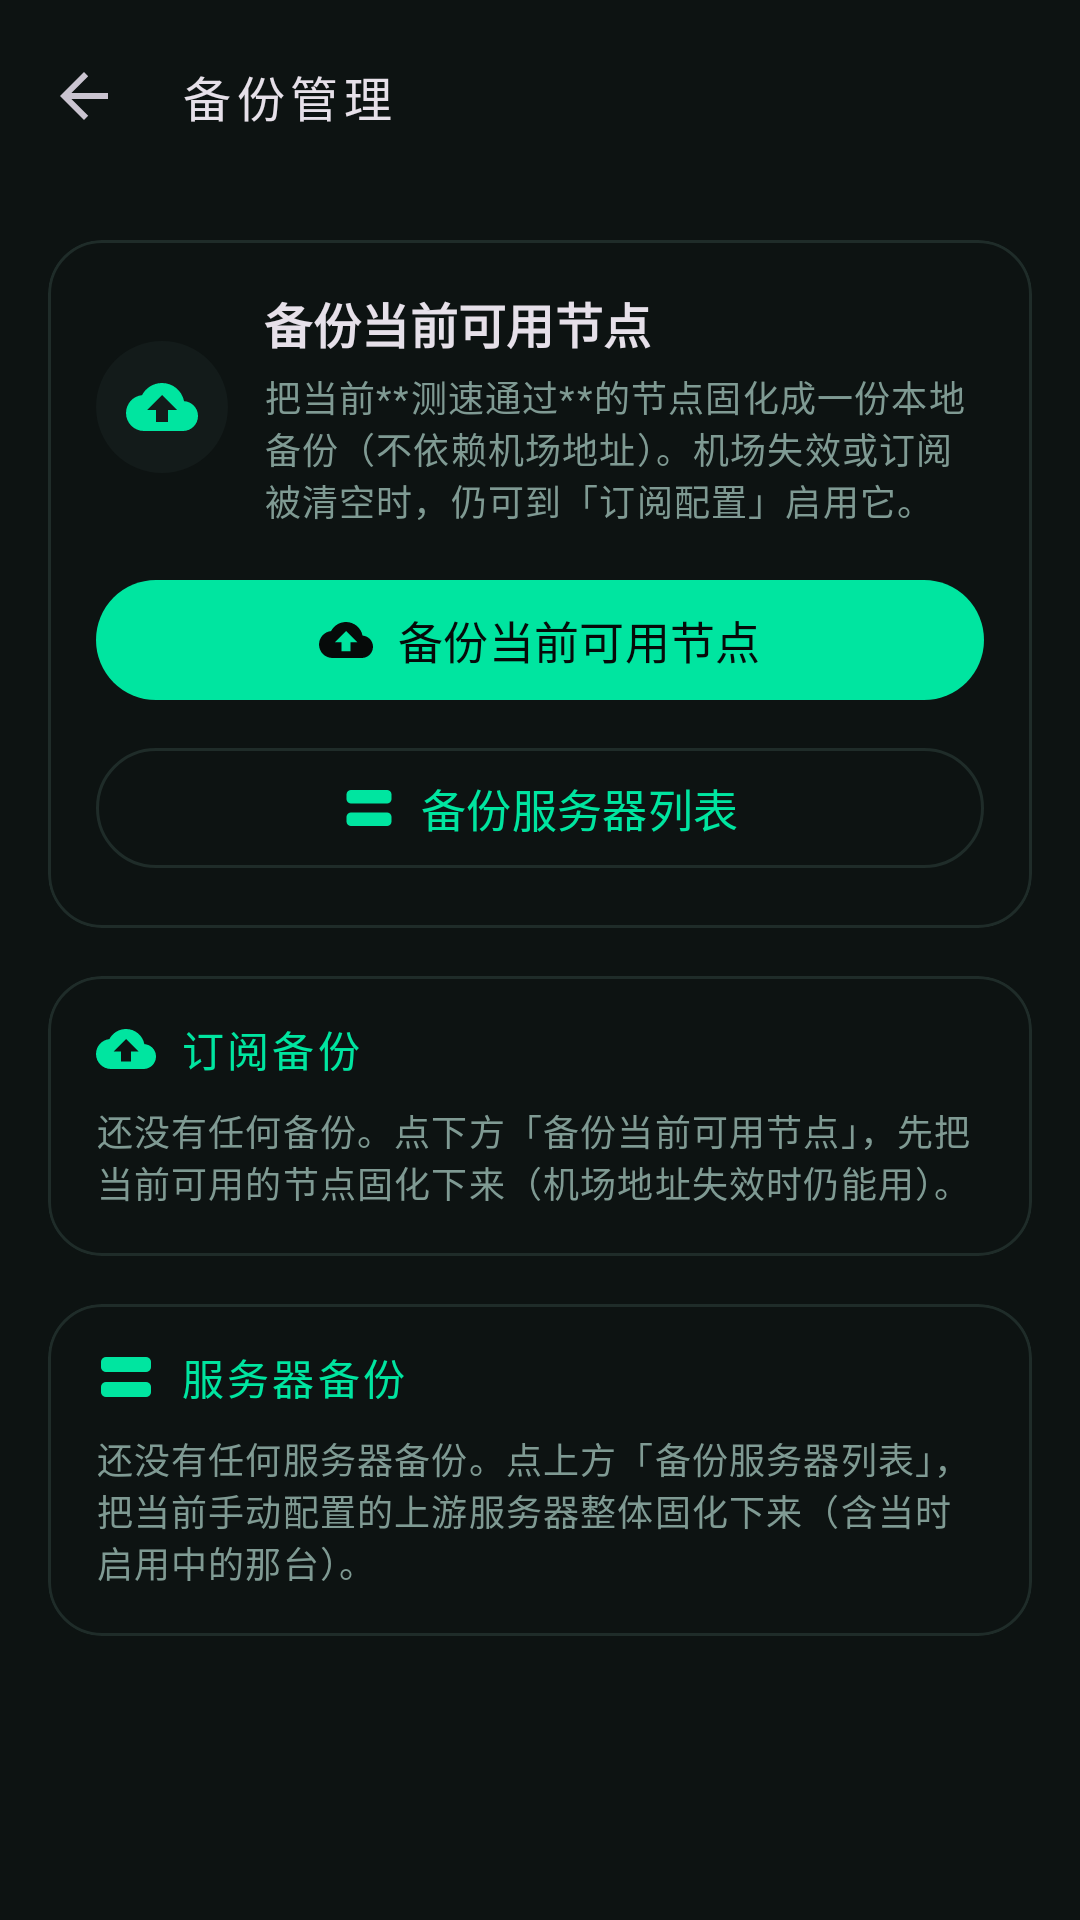

Produce the Android XML layout that renders to this screen, including the resource entries it uses.
<!-- AndroidManifest.xml: application theme Theme.TunVPN -->
<!-- res/layout/activity_backup.xml -->
<?xml version="1.0" encoding="utf-8"?>
<LinearLayout xmlns:android="http://schemas.android.com/apk/res/android"
	xmlns:app="http://schemas.android.com/apk/res-auto"
	android:orientation="vertical"
	android:layout_width="match_parent"
	android:layout_height="match_parent"
	android:background="?attr/colorSurface">
	<com.google.android.material.appbar.MaterialToolbar
		android:id="@+id/toolbar"
		android:layout_width="match_parent"
		android:layout_height="?attr/actionBarSize"
		app:navigationIcon="?attr/homeAsUpIndicator"
		app:title="@string/backup_manager_title"
		app:titleTextAppearance="@style/TextAppearance.TunVPN.Toolbar"/>
	<ScrollView
		android:layout_width="match_parent"
		android:layout_height="0dp"
		android:layout_weight="1"
		android:clipToPadding="false"
		android:fillViewport="true">
		<LinearLayout
			android:orientation="vertical"
			android:layout_width="match_parent"
			android:layout_height="wrap_content"
			android:paddingLeft="16dp"
			android:paddingRight="16dp"
			android:paddingTop="16dp"
			android:paddingBottom="24dp">

			
			<com.google.android.material.card.MaterialCardView
				style="@style/Widget.TunVPN.Card"
				android:layout_width="match_parent"
				android:layout_height="wrap_content">
				<LinearLayout
					android:orientation="vertical"
					android:padding="16dp"
					android:layout_width="match_parent"
					android:layout_height="wrap_content">
					<LinearLayout
						android:orientation="horizontal"
						android:layout_width="match_parent"
						android:layout_height="wrap_content"
						android:gravity="center_vertical">
						<ImageView
							android:layout_width="44dp"
							android:layout_height="44dp"
							android:background="@drawable/bg_avatar"
							android:contentDescription="@string/backup_now"
							android:padding="10dp"
							android:src="@drawable/ic_backup"
							android:tint="?attr/colorPrimary"/>
						<LinearLayout
							android:orientation="vertical"
							android:layout_width="0dp"
							android:layout_height="wrap_content"
							android:layout_weight="1"
							android:layout_marginStart="12dp">
							<TextView
								android:text="@string/backup_now"
								android:textAppearance="?attr/textAppearanceTitleMedium"
								android:textStyle="bold"
								android:layout_width="match_parent"
								android:layout_height="wrap_content"/>
							<TextView
								android:text="@string/backup_now_desc"
								android:textAppearance="?attr/textAppearanceBodySmall"
								android:textColor="?attr/colorOnSurfaceVariant"
								android:layout_marginTop="4dp"
								android:layout_width="match_parent"
								android:layout_height="wrap_content"/>
						</LinearLayout>
					</LinearLayout>
					<com.google.android.material.button.MaterialButton
						android:id="@+id/btn_backup"
						android:layout_marginTop="14dp"
						android:layout_width="match_parent"
						android:layout_height="wrap_content"
						android:minHeight="48dp"
						android:text="@string/backup_now"
						android:textSize="15sp"
						app:cornerRadius="24dp"
						app:icon="@drawable/ic_backup"
						app:iconGravity="textStart"
						app:iconPadding="8dp"/>
					<com.google.android.material.button.MaterialButton
						android:id="@+id/btn_backup_servers"
						style="?attr/materialButtonOutlinedStyle"
						android:layout_marginTop="8dp"
						android:layout_width="match_parent"
						android:layout_height="wrap_content"
						android:minHeight="48dp"
						android:text="@string/backup_now_servers"
						android:textSize="15sp"
						app:cornerRadius="24dp"
						app:icon="@drawable/ic_server"
						app:iconGravity="textStart"
						app:iconPadding="8dp"/>
				</LinearLayout>
			</com.google.android.material.card.MaterialCardView>

			
			<com.google.android.material.card.MaterialCardView
				style="@style/Widget.TunVPN.Card"
				android:layout_marginTop="16dp"
				android:layout_width="match_parent"
				android:layout_height="wrap_content">
				<LinearLayout
					android:orientation="vertical"
					android:layout_width="match_parent"
					android:layout_height="wrap_content">
					<LinearLayout
						android:orientation="horizontal"
						android:layout_width="match_parent"
						android:layout_height="wrap_content"
						android:gravity="center_vertical"
						android:paddingLeft="16dp"
						android:paddingRight="16dp"
						android:paddingTop="14dp"
						android:paddingBottom="6dp">
						<ImageView
							android:layout_width="20dp"
							android:layout_height="20dp"
							android:contentDescription="@string/backup_history_subs"
							android:src="@drawable/ic_backup"
							android:tint="?attr/colorPrimary"/>
						<TextView
							android:layout_width="0dp"
							android:layout_height="wrap_content"
							android:layout_weight="1"
							android:layout_marginStart="8dp"
							android:text="@string/backup_history_subs"
							android:textAppearance="@style/TextAppearance.TunVPN.Section"/>
						<TextView
							android:id="@+id/backup_count_subs"
							android:layout_width="wrap_content"
							android:layout_height="wrap_content"
							android:background="@drawable/bg_pill"
							android:gravity="center"
							android:minWidth="34dp"
							android:paddingLeft="9dp"
							android:paddingRight="9dp"
							android:paddingTop="3dp"
							android:paddingBottom="3dp"
							android:textAppearance="?attr/textAppearanceLabelMedium"
							android:textStyle="bold"
							android:visibility="gone"/>
					</LinearLayout>
					<TextView
						android:id="@+id/backup_empty"
						android:layout_width="match_parent"
						android:layout_height="wrap_content"
						android:paddingLeft="16dp"
						android:paddingRight="16dp"
						android:paddingTop="2dp"
						android:paddingBottom="16dp"
						android:text="@string/backup_manager_empty"
						android:textAppearance="?attr/textAppearanceBodySmall"
						android:textColor="?attr/colorOnSurfaceVariant"/>
					<LinearLayout
						android:id="@+id/backup_list"
						android:orientation="vertical"
						android:layout_width="match_parent"
						android:layout_height="wrap_content"/>
				</LinearLayout>
			</com.google.android.material.card.MaterialCardView>

			
			<com.google.android.material.card.MaterialCardView
				style="@style/Widget.TunVPN.Card"
				android:layout_marginTop="16dp"
				android:layout_width="match_parent"
				android:layout_height="wrap_content">
				<LinearLayout
					android:orientation="vertical"
					android:layout_width="match_parent"
					android:layout_height="wrap_content">
					<LinearLayout
						android:orientation="horizontal"
						android:layout_width="match_parent"
						android:layout_height="wrap_content"
						android:gravity="center_vertical"
						android:paddingLeft="16dp"
						android:paddingRight="16dp"
						android:paddingTop="14dp"
						android:paddingBottom="6dp">
						<ImageView
							android:layout_width="20dp"
							android:layout_height="20dp"
							android:contentDescription="@string/backup_history_servers"
							android:src="@drawable/ic_server"
							android:tint="?attr/colorPrimary"/>
						<TextView
							android:layout_width="0dp"
							android:layout_height="wrap_content"
							android:layout_weight="1"
							android:layout_marginStart="8dp"
							android:text="@string/backup_history_servers"
							android:textAppearance="@style/TextAppearance.TunVPN.Section"/>
						<TextView
							android:id="@+id/backup_count_servers"
							android:layout_width="wrap_content"
							android:layout_height="wrap_content"
							android:background="@drawable/bg_pill"
							android:gravity="center"
							android:minWidth="34dp"
							android:paddingLeft="9dp"
							android:paddingRight="9dp"
							android:paddingTop="3dp"
							android:paddingBottom="3dp"
							android:textAppearance="?attr/textAppearanceLabelMedium"
							android:textStyle="bold"
							android:visibility="gone"/>
					</LinearLayout>
					<TextView
						android:id="@+id/backup_empty_servers"
						android:layout_width="match_parent"
						android:layout_height="wrap_content"
						android:paddingLeft="16dp"
						android:paddingRight="16dp"
						android:paddingTop="2dp"
						android:paddingBottom="16dp"
						android:text="@string/backup_manager_empty_servers"
						android:textAppearance="?attr/textAppearanceBodySmall"
						android:textColor="?attr/colorOnSurfaceVariant"/>
					<LinearLayout
						android:id="@+id/backup_list_servers"
						android:orientation="vertical"
						android:layout_width="match_parent"
						android:layout_height="wrap_content"/>
				</LinearLayout>
			</com.google.android.material.card.MaterialCardView>
		</LinearLayout>
	</ScrollView>
</LinearLayout>
<!-- resources referenced by this layout -->
<resources>
  <!-- drawable bg_avatar (drawable) -->
  <?xml version="1.0" encoding="utf-8"?>
  <shape xmlns:android="http://schemas.android.com/apk/res/android"
  	android:shape="oval">
  	<solid android:color="?attr/colorSurfaceVariant"/>
  </shape>
  <!-- drawable bg_pill (drawable) -->
  <?xml version="1.0" encoding="utf-8"?>
  <shape xmlns:android="http://schemas.android.com/apk/res/android"
  	android:shape="rectangle">
  	<solid android:color="?attr/colorSurfaceVariant"/>
  	<corners android:radius="12dp"/>
  </shape>
  <!-- drawable ic_backup (drawable) -->
  <?xml version="1.0" encoding="utf-8"?>
  <vector xmlns:android="http://schemas.android.com/apk/res/android"
  	android:width="24dp"
  	android:height="24dp"
  	android:viewportWidth="24"
  	android:viewportHeight="24">
  	<path
  		android:fillColor="?attr/colorControlNormal"
  		android:pathData="M19.35,10.04C18.67,6.59 15.64,4 12,4 9.11,4 6.6,5.64 5.35,8.04 2.34,8.36 0,10.91 0,14c0,3.31 2.69,6 6,6h13c2.76,0 5,-2.24 5,-5 0,-2.64 -2.05,-4.78 -4.65,-4.96zM14,13v4h-4v-4H7l5,-5 5,5h-3z"/>
  </vector>
  <!-- drawable ic_server (drawable) -->
  <?xml version="1.0" encoding="utf-8"?>
  <vector xmlns:android="http://schemas.android.com/apk/res/android"
  	android:width="24dp"
  	android:height="24dp"
  	android:viewportWidth="24"
  	android:viewportHeight="24">
  	<path
  		android:fillColor="?attr/colorControlNormal"
  		android:pathData="M4,4h16a2,2 0 0 1 2,2v2a2,2 0 0 1 -2,2H4a2,2 0 0 1 -2,-2V6a2,2 0 0 1 2,-2zM6,6.5h1.5v1.5H6z"/>
  	<path
  		android:fillColor="?attr/colorControlNormal"
  		android:pathData="M4,14h16a2,2 0 0 1 2,2v2a2,2 0 0 1 -2,2H4a2,2 0 0 1 -2,-2v-2a2,2 0 0 1 2,-2zM6,16.5h1.5v1.5H6z"/>
  </vector>
  <string name="backup_history_servers">服务器备份</string>
  <string name="backup_history_subs">订阅备份</string>
  <string name="backup_manager_empty">还没有任何备份。点下方「备份当前可用节点」，先把当前可用的节点固化下来（机场地址失效时仍能用）。</string>
  <string name="backup_manager_empty_servers">还没有任何服务器备份。点上方「备份服务器列表」，把当前手动配置的上游服务器整体固化下来（含当时启用中的那台）。</string>
  <string name="backup_manager_title">备份管理</string>
  <string name="backup_now">备份当前可用节点</string>
  <string name="backup_now_desc">把当前**测速通过**的节点固化成一份本地备份（不依赖机场地址）。机场失效或订阅被清空时，仍可到「订阅配置」启用它。</string>
  <string name="backup_now_servers">备份服务器列表</string>
  <style name="TextAppearance.TunVPN.Section" parent="TextAppearance.Material3.TitleSmall">
  		<item name="android:textColor">?attr/colorPrimary</item>
  		<item name="fontFamily">monospace</item>
  		<item name="android:fontFamily">monospace</item>
  		<item name="android:letterSpacing">0.08</item>
  	</style>
  <style name="TextAppearance.TunVPN.Toolbar" parent="TextAppearance.Material3.TitleMedium">
  		<item name="fontFamily">monospace</item>
  		<item name="android:fontFamily">monospace</item>
  		<item name="android:letterSpacing">0.12</item>
  	</style>
  <style name="Widget.TunVPN.Card" parent="Widget.Material3.CardView.Outlined">
  		<item name="cardCornerRadius">18dp</item>
  		<item name="cardBackgroundColor">?attr/colorSurface</item>
  		<item name="strokeColor">?attr/colorOutline</item>
  		<item name="strokeWidth">1dp</item>
  	</style>
</resources>
